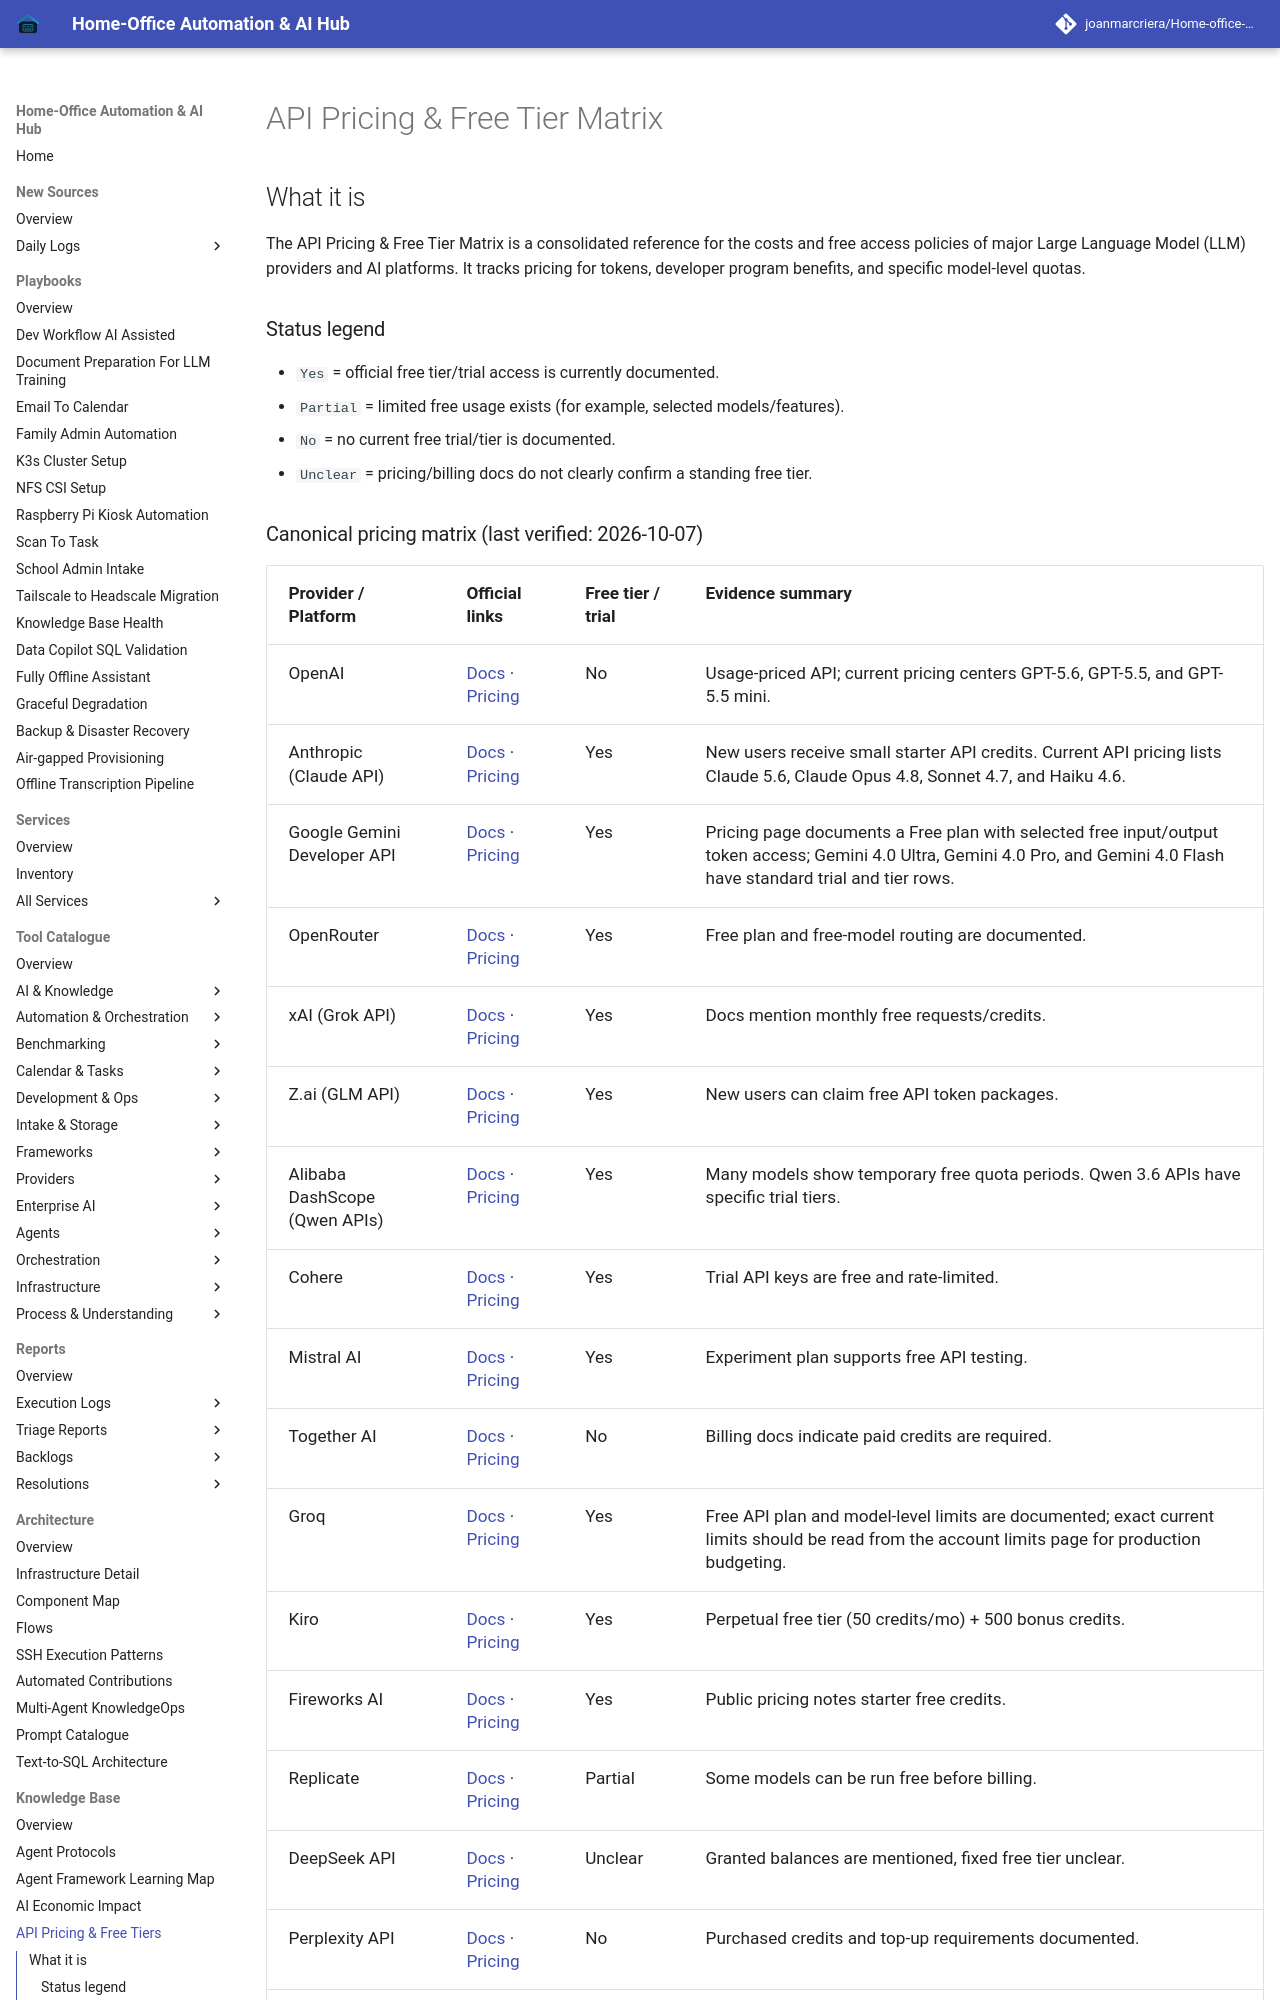

repository: joanmarcriera/Home-office-automations · page: knowledge_base/api_pricing_free_tiers/index.html · generator: mkdocs

# API Pricing & Free Tier Matrix

## What it is
The API Pricing & Free Tier Matrix is a consolidated reference for the costs and free access policies of major Large Language Model (LLM) providers and AI platforms. It tracks pricing for tokens, developer program benefits, and specific model-level quotas.

### Status legend
- `Yes` = official free tier/trial access is currently documented.
- `Partial` = limited free usage exists (for example, selected models/features).
- `No` = no current free trial/tier is documented.
- `Unclear` = pricing/billing docs do not clearly confirm a standing free tier.
